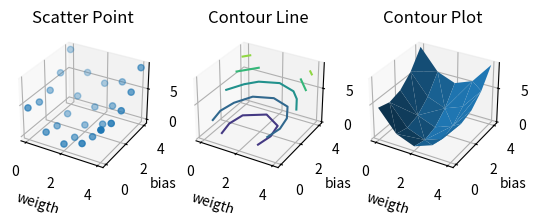

Write Python code to recreate this figure.
import numpy as np
import matplotlib.pyplot as plt
from mpl_toolkits.mplot3d import Axes3D

# Training Data (X, Y), X: Input, Y: Label
X = np.array([-2, -1, 0, 1, 2])
Y = np.array([-3, -1, 1, 3, 5])

# Number of Training Examples
m = len(X) # m = 5

# Initialize Prediction Value (Hypothesis = Prediction)
pred = np.zeros(m)

# Apply various weight and bias to our model (Theta0 = b, Theta1 = w)
w = np.array([0, 1, 2, 3, 4])
b = np.array([0, 1, 2, 3, 4])

# Draw the Scatter Plot
w_position = np.zeros(len(w)*len(b))
b_position = np.zeros(len(w)*len(b))
loss_position = np.zeros(len(w)*len(b))

index = 0
for x in range(0, len(w)):
    for y in range(0, len(b)):

        # Define and Calculate Hypothesis
        for i in range(0, m):
            pred[i] = w[x]*X[i] + b[y]


        # Cost function (Mean Square Error = MSE), Loss = Cost
        total_loss = 0
        for i in range(0, m):
            total_loss = total_loss + (pred[i] - Y[i])**2

        loss = (1/(2*m)) * total_loss
        # print(total_loss)
        print("weight: "+str(x)+", "+"bias: "+str(y)+" ==> loss: "+str(loss))
        
        
        loss_position[index] = loss
        w_position[index] = x
        b_position[index] = y

        index = index + 1

fig = plt.figure()

ax1 = fig.add_subplot(131, projection='3d')
ax1.set_title("Scatter Point")
ax1.scatter(w_position, b_position, loss_position)
ax1.set_xlabel("weigth")
ax1.set_ylabel("bias")
ax1.set_zlabel("loss")

ax2 = fig.add_subplot(132, projection='3d')
ax2.set_title("Contour Line")
ax2.tricontour(w_position, b_position, loss_position)
ax2.set_xlabel("weigth")
ax2.set_ylabel("bias")
ax2.set_zlabel("loss")

ax3 = fig.add_subplot(133, projection='3d')
ax3.set_title("Contour Plot")
ax3.plot_trisurf(w_position, b_position, loss_position)
ax3.set_xlabel("weigth")
ax3.set_ylabel("bias")
ax3.set_zlabel("loss")

plt.show()



